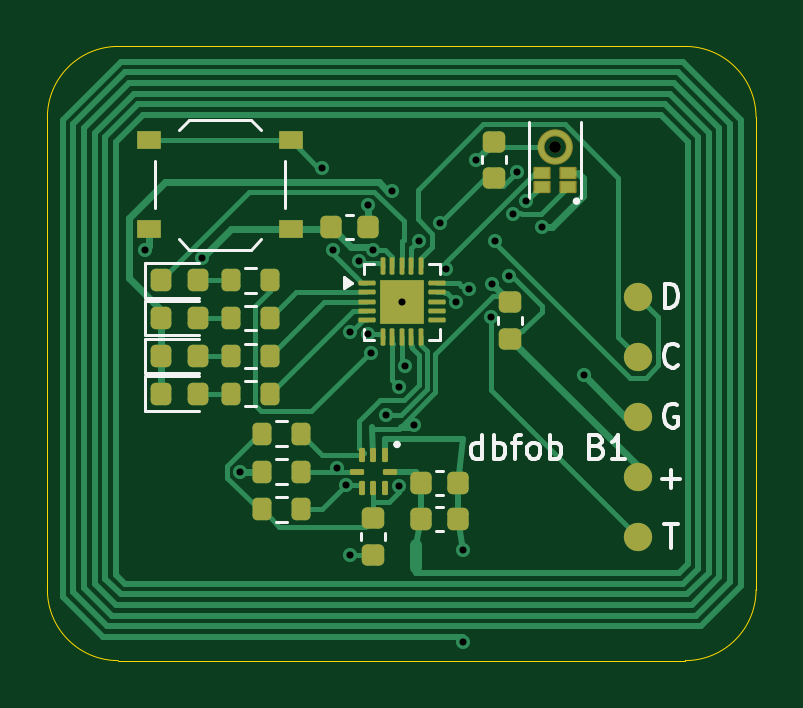
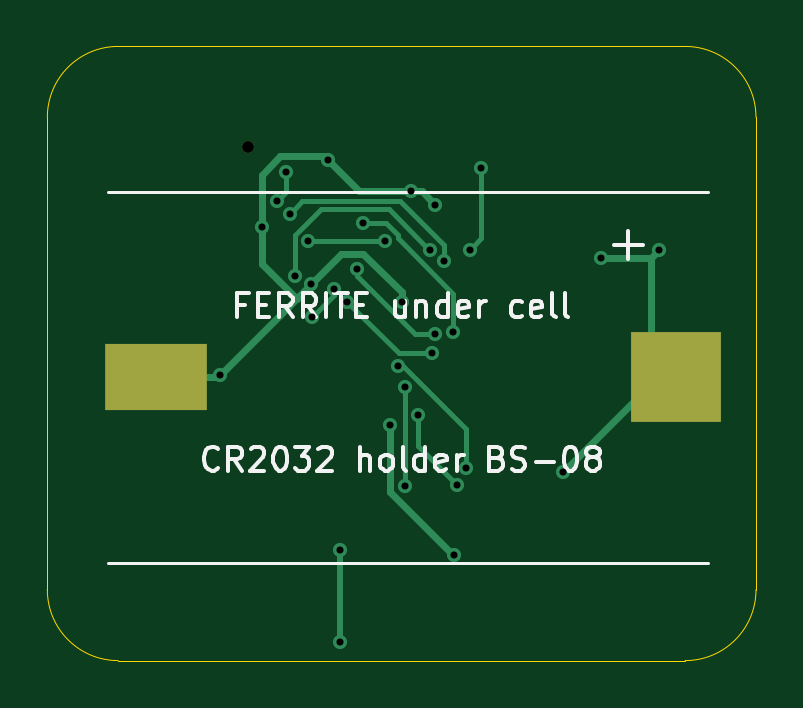
Circuit board: 11 layer files. Board 30.0 x 26.0 mm.
- bottom_copper: b1-B_Cu.gbr (5634 bytes)
- bottom_mask: b1-B_Mask.gbr (646 bytes)
- paste: b1-B_Paste.gbr (576 bytes)
- bottom_silk: b1-B_Silkscreen.gbr (15513 bytes)
- outline: b1-Edge_Cuts.gbr (883 bytes)
- top_copper: b1-F_Cu.gbr (24993 bytes)
- top_mask: b1-F_Mask.gbr (6520 bytes)
- paste: b1-F_Paste.gbr (6420 bytes)
- top_silk: b1-F_Silkscreen.gbr (15468 bytes)
- drill: b1-NPTH.drl (340 bytes)
- drill: b1-PTH.drl (803 bytes)

=== bottom_copper: b1-B_Cu.gbr ===
%TF.GenerationSoftware,KiCad,Pcbnew,10.0.6*%
%TF.CreationDate,2026-11-03T11:58:45+00:00*%
%TF.ProjectId,b1,62312e6b-6963-4616-945f-706362585858,rev?*%
%TF.SameCoordinates,Original*%
%TF.FileFunction,Copper,L2,Bot*%
%TF.FilePolarity,Positive*%
%FSLAX46Y46*%
G04 Gerber Fmt 4.6, Leading zero omitted, Abs format (unit mm)*
G04 Created by KiCad (PCBNEW 10.0.6) date 2026-11-03 11:58:45*
%MOMM*%
%LPD*%
G01*
G04 APERTURE LIST*
%TA.AperFunction,SMDPad,CuDef*%
%ADD10R,3.800000X3.800000*%
%TD*%
%TA.AperFunction,SMDPad,CuDef*%
%ADD11R,4.300000X2.800000*%
%TD*%
%TA.AperFunction,ViaPad*%
%ADD12C,0.600000*%
%TD*%
%TA.AperFunction,Conductor*%
%ADD13C,0.200000*%
%TD*%
%TA.AperFunction,Conductor*%
%ADD14C,0.300000*%
%TD*%
%TA.AperFunction,Conductor*%
%ADD15C,0.250000*%
%TD*%
G04 APERTURE END LIST*
D10*
%TO.P,BT1,1*%
%TO.N,/VBAT*%
X3380000Y12000000D03*
D11*
%TO.P,BT1,2*%
%TO.N,/GND*%
X25380000Y12000000D03*
%TD*%
D12*
%TO.N,/SDA*%
X14325000Y10400000D03*
%TO.N,/GND*%
X18125000Y21200000D03*
%TO.N,/LA*%
X17600000Y4700000D03*
%TO.N,/MIC_VDD*%
X12825000Y13900000D03*
%TO.N,/VBAT*%
X6550000Y17050000D03*
%TO.N,/NFC_VCC*%
X14875000Y7400000D03*
%TO.N,/GND*%
X12800000Y4475000D03*
%TO.N,/MIC_DATA*%
X13200000Y16925000D03*
%TO.N,/BTN*%
X11625000Y20850000D03*
%TO.N,/FD*%
X15150000Y12475000D03*
%TO.N,/TX*%
X17850000Y15750000D03*
%TO.N,/MIC_VDD*%
X19900000Y20700000D03*
%TO.N,/GND*%
X14600000Y19875000D03*
X22700000Y12075000D03*
%TO.N,/VBAT*%
X13800000Y17400000D03*
%TO.N,/SWDIO*%
X15725000Y17775000D03*
%TO.N,/VBAT*%
X19525000Y16300000D03*
%TO.N,/NFC_VCC*%
X14875000Y11600000D03*
%TO.N,/LA*%
X17600000Y800000D03*
%TO.N,/LED_R*%
X13700000Y13025000D03*
%TO.N,/GND*%
X15500000Y9975000D03*
%TO.N,/MIC_CLK*%
X16875000Y16575000D03*
%TO.N,/GND*%
X15000000Y15200000D03*
%TO.N,/MIC_VDD*%
X16625000Y18525000D03*
%TO.N,/TX*%
X18775000Y14550000D03*
%TO.N,/MIC_VDD*%
X20275000Y19450000D03*
%TO.N,/VBAT*%
X4125000Y17375000D03*
%TO.N,/GND*%
X13575000Y19300000D03*
%TO.N,/SWDIO*%
X18950000Y17775000D03*
%TO.N,/SDA*%
X12650000Y7425000D03*
%TO.N,/VBAT*%
X8150000Y8000000D03*
%TO.N,/BTN*%
X12100000Y17400000D03*
%TO.N,/MIC_CLK*%
X13575000Y13825000D03*
%TO.N,/GND*%
X18825000Y15950000D03*
%TO.N,/MIC_DATA*%
X19725000Y18925000D03*
%TO.N,/FD*%
X12275000Y8150000D03*
%TO.N,/GND*%
X20925000Y18350000D03*
%TO.N,/LED_R*%
X17300000Y15200000D03*
%TD*%
%TO.N,/MIC_DATA*%
D13*
X19200000Y19450000D02*
X19725000Y18925000D01*
%TO.N,/GND*%
D14*
X18275000Y21350000D02*
X18125000Y21200000D01*
X20925000Y16800000D02*
X20925000Y20575000D01*
%TO.N,/VBAT*%
X6550000Y17050000D02*
X4450000Y17050000D01*
%TO.N,/MIC_DATA*%
D13*
X13200000Y17600000D02*
X15050000Y19450000D01*
%TO.N,/VBAT*%
D14*
X4450000Y17050000D02*
X4125000Y17375000D01*
D13*
X19525000Y18000000D02*
X18425000Y19100000D01*
%TO.N,/GND*%
D14*
X15500000Y9975000D02*
X15500000Y7150000D01*
%TO.N,/VBAT*%
X4450000Y17050000D02*
X4450000Y13075000D01*
%TO.N,/MIC_CLK*%
D13*
X16875000Y16275000D02*
X16875000Y16575000D01*
%TO.N,/MIC_VDD*%
X19900000Y20700000D02*
X19900000Y19825000D01*
%TO.N,/FD*%
X14950000Y12475000D02*
X15150000Y12475000D01*
%TO.N,/TX*%
X17850000Y15475000D02*
X18775000Y14550000D01*
%TO.N,/VBAT*%
D14*
X3775000Y12375000D02*
X8150000Y8000000D01*
%TO.N,/GND*%
X15500000Y7150000D02*
X12825000Y4475000D01*
%TO.N,/VBAT*%
D13*
X18425000Y19100000D02*
X15525000Y19100000D01*
%TO.N,/FD*%
X12275000Y9800000D02*
X14950000Y12475000D01*
%TO.N,/BTN*%
X11625000Y20850000D02*
X11625000Y17875000D01*
%TO.N,/MIC_VDD*%
X15675000Y18525000D02*
X16625000Y18525000D01*
X12825000Y15525000D02*
X15175000Y17875000D01*
%TO.N,/TX*%
X17850000Y15750000D02*
X17850000Y15475000D01*
%TO.N,/BTN*%
X11625000Y17875000D02*
X12100000Y17400000D01*
%TO.N,/FD*%
X12275000Y8150000D02*
X12275000Y9800000D01*
%TO.N,/GND*%
D14*
X22775000Y12000000D02*
X25375000Y12000000D01*
X20150000Y21350000D02*
X18275000Y21350000D01*
%TO.N,/MIC_DATA*%
D13*
X15050000Y19450000D02*
X19200000Y19450000D01*
%TO.N,/GND*%
D14*
X18825000Y15950000D02*
X22775000Y12000000D01*
%TO.N,/MIC_VDD*%
D13*
X15175000Y17875000D02*
X15175000Y18025000D01*
%TO.N,/LA*%
D15*
X17600000Y800000D02*
X17600000Y4700000D01*
%TO.N,/SWDIO*%
D13*
X15725000Y17775000D02*
X18950000Y17775000D01*
%TO.N,/LED_R*%
X17300000Y15200000D02*
X15125000Y13025000D01*
%TO.N,/MIC_VDD*%
X15175000Y18025000D02*
X15675000Y18525000D01*
%TO.N,/GND*%
D14*
X15000000Y15600000D02*
X15000000Y15200000D01*
%TO.N,/MIC_DATA*%
D13*
X13200000Y16925000D02*
X13200000Y17600000D01*
%TO.N,/SDA*%
X14325000Y9100000D02*
X14325000Y10400000D01*
%TO.N,/GND*%
D14*
X14150000Y19875000D02*
X13575000Y19300000D01*
%TO.N,/MIC_VDD*%
D13*
X19900000Y19825000D02*
X20275000Y19450000D01*
%TO.N,/MIC_CLK*%
X14425000Y13825000D02*
X16875000Y16275000D01*
%TO.N,/VBAT*%
X13825000Y17400000D02*
X13800000Y17400000D01*
%TO.N,/MIC_VDD*%
X12825000Y13900000D02*
X12825000Y15525000D01*
%TO.N,/VBAT*%
D14*
X4450000Y13075000D02*
X3375000Y12000000D01*
D13*
X15525000Y19100000D02*
X13825000Y17400000D01*
%TO.N,/GND*%
D14*
X18125000Y21200000D02*
X16800000Y19875000D01*
X20925000Y20575000D02*
X20150000Y21350000D01*
X17550000Y17225000D02*
X16625000Y17225000D01*
%TO.N,/MIC_CLK*%
D13*
X13575000Y13825000D02*
X14425000Y13825000D01*
%TO.N,/NFC_VCC*%
X14875000Y7400000D02*
X14875000Y11600000D01*
%TO.N,/VBAT*%
X19525000Y16300000D02*
X19525000Y18000000D01*
%TO.N,/LED_R*%
X15125000Y13025000D02*
X13700000Y13025000D01*
%TO.N,/GND*%
D14*
X18825000Y15950000D02*
X17550000Y17225000D01*
%TO.N,/SDA*%
D13*
X12650000Y7425000D02*
X14325000Y9100000D01*
%TO.N,/GND*%
D14*
X16800000Y19875000D02*
X14150000Y19875000D01*
%TO.N,/VBAT*%
X3775000Y12400000D02*
X3775000Y12375000D01*
%TO.N,/GND*%
X16625000Y17225000D02*
X15000000Y15600000D01*
X19450000Y15325000D02*
X20925000Y16800000D01*
%TD*%
M02*

=== bottom_mask: b1-B_Mask.gbr ===
%TF.GenerationSoftware,KiCad,Pcbnew,10.0.6*%
%TF.CreationDate,2026-11-03T11:58:45+00:00*%
%TF.ProjectId,b1,62312e6b-6963-4616-945f-706362585858,rev?*%
%TF.SameCoordinates,Original*%
%TF.FileFunction,Soldermask,Bot*%
%TF.FilePolarity,Negative*%
%FSLAX46Y46*%
G04 Gerber Fmt 4.6, Leading zero omitted, Abs format (unit mm)*
G04 Created by KiCad (PCBNEW 10.0.6) date 2026-11-03 11:58:45*
%MOMM*%
%LPD*%
G01*
G04 APERTURE LIST*
%ADD10R,3.800000X3.800000*%
%ADD11R,4.300000X2.800000*%
%ADD12C,0.500000*%
G04 APERTURE END LIST*
D10*
%TO.C,BT1*%
X3380000Y12000000D03*
D11*
X25380000Y12000000D03*
%TD*%
D12*
%TO.C,MK1*%
X21500000Y21740000D03*
%TD*%
M02*

=== paste: b1-B_Paste.gbr ===
%TF.GenerationSoftware,KiCad,Pcbnew,10.0.6*%
%TF.CreationDate,2026-11-03T11:58:45+00:00*%
%TF.ProjectId,b1,62312e6b-6963-4616-945f-706362585858,rev?*%
%TF.SameCoordinates,Original*%
%TF.FileFunction,Paste,Bot*%
%TF.FilePolarity,Positive*%
%FSLAX46Y46*%
G04 Gerber Fmt 4.6, Leading zero omitted, Abs format (unit mm)*
G04 Created by KiCad (PCBNEW 10.0.6) date 2026-11-03 11:58:45*
%MOMM*%
%LPD*%
G01*
G04 APERTURE LIST*
%ADD10R,3.800000X3.800000*%
%ADD11R,4.300000X2.800000*%
G04 APERTURE END LIST*
D10*
%TO.C,BT1*%
X3380000Y12000000D03*
D11*
X25380000Y12000000D03*
%TD*%
M02*

=== bottom_silk: b1-B_Silkscreen.gbr (15513 bytes, source omitted) ===
=== outline: b1-Edge_Cuts.gbr ===
%TF.GenerationSoftware,KiCad,Pcbnew,10.0.6*%
%TF.CreationDate,2026-11-03T11:58:45+00:00*%
%TF.ProjectId,b1,62312e6b-6963-4616-945f-706362585858,rev?*%
%TF.SameCoordinates,Original*%
%TF.FileFunction,Profile,NP*%
%FSLAX46Y46*%
G04 Gerber Fmt 4.6, Leading zero omitted, Abs format (unit mm)*
G04 Created by KiCad (PCBNEW 10.0.6) date 2026-11-03 11:58:45*
%MOMM*%
%LPD*%
G01*
G04 APERTURE LIST*
%TA.AperFunction,Profile*%
%ADD10C,0.050000*%
%TD*%
G04 APERTURE END LIST*
D10*
X0Y23000000D02*
G75*
G02*
X3000000Y26000000I3000000J0D01*
G01*
X0Y3000000D02*
X0Y23000000D01*
X3000000Y26000000D02*
X27000000Y26000000D01*
X3000000Y0D02*
G75*
G02*
X0Y3000000I0J3000000D01*
G01*
X27000000Y26000000D02*
G75*
G02*
X30000000Y23000000I0J-3000000D01*
G01*
X27000000Y0D02*
X3000000Y0D01*
X30000000Y23000000D02*
X30000000Y3000000D01*
X30000000Y3000000D02*
G75*
G02*
X27000000Y0I-3000000J0D01*
G01*
M02*

=== top_copper: b1-F_Cu.gbr (24993 bytes, source omitted) ===
=== top_mask: b1-F_Mask.gbr (6520 bytes, source omitted) ===
=== paste: b1-F_Paste.gbr (6420 bytes, source withheld) ===
=== top_silk: b1-F_Silkscreen.gbr (15468 bytes, source omitted) ===
=== drill: b1-NPTH.drl ===
M48
; DRILL file KiCad 10.0.6 date 2026-11-03T11:58:46
; FORMAT={-:-/ absolute / metric / decimal}
; #@! TF.CreationDate,2026-11-03T11:58:46+00:00
; #@! TF.GenerationSoftware,Kicad,Pcbnew,10.0.6
; #@! TF.FileFunction,NonPlated,1,2,NPTH
FMAT,2
METRIC
; #@! TA.AperFunction,NonPlated,NPTH,ComponentDrill
T1C0.500
%
G90
G05
T1
X21.5Y21.74
M30

=== drill: b1-PTH.drl ===
M48
; DRILL file KiCad 10.0.6 date 2026-11-03T11:58:46
; FORMAT={-:-/ absolute / metric / decimal}
; #@! TF.CreationDate,2026-11-03T11:58:46+00:00
; #@! TF.GenerationSoftware,Kicad,Pcbnew,10.0.6
; #@! TF.FileFunction,Plated,1,2,PTH
FMAT,2
METRIC
; #@! TA.AperFunction,Plated,PTH,ViaDrill
T1C0.300
%
G90
G05
T1
X4.125Y17.375
X6.55Y17.05
X8.15Y8.0
X11.625Y20.85
X12.1Y17.4
X12.275Y8.15
X12.65Y7.425
X12.8Y4.475
X12.825Y13.9
X13.2Y16.925
X13.575Y19.3
X13.575Y13.825
X13.7Y13.025
X13.8Y17.4
X14.325Y10.4
X14.6Y19.875
X14.875Y11.6
X14.875Y7.4
X15.0Y15.2
X15.15Y12.475
X15.5Y9.975
X15.725Y17.775
X16.625Y18.525
X16.875Y16.575
X17.3Y15.2
X17.6Y4.7
X17.6Y0.8
X17.85Y15.75
X18.125Y21.2
X18.775Y14.55
X18.825Y15.95
X18.95Y17.775
X19.525Y16.3
X19.725Y18.925
X19.9Y20.7
X20.275Y19.45
X20.925Y18.35
X22.7Y12.075
M30
